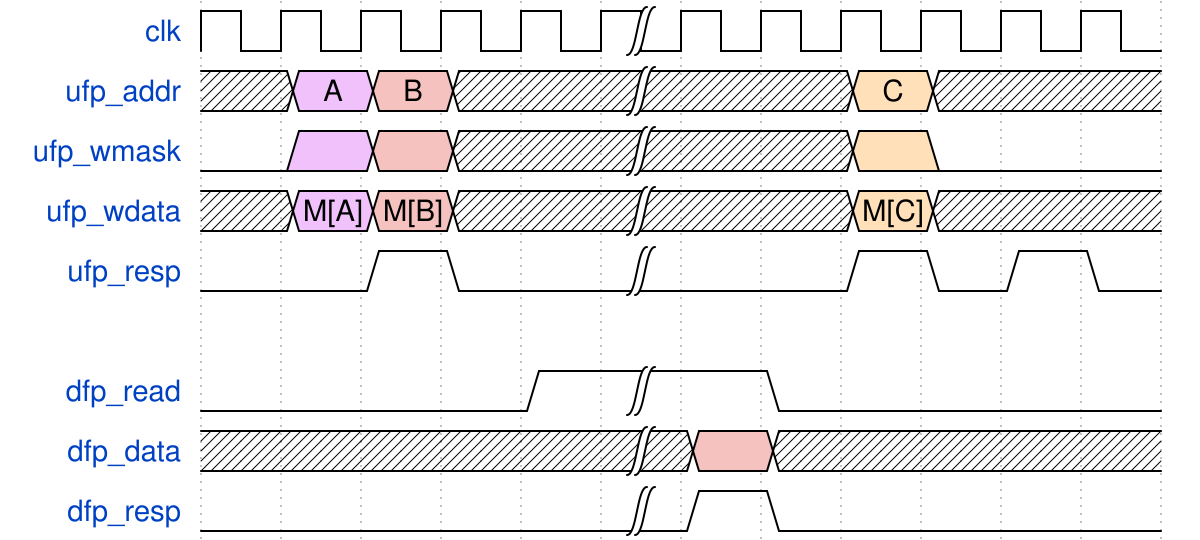

The timing diagram above was drawn with WaveDrom. Write its source.

{signal:
  [
    {name: "clk"       , wave: "p....|......"},
    {name: "ufp_addr"  , wave: "x89x.|..4x..", data: ["A", "B", "C"]},
    {name: "ufp_wmask" , wave: "089x.|..40.."},
    {name: "ufp_wdata" , wave: "x89x.|..4x..", data: ["M[A]", "M[B]", "M[C]"]},
    {name: "ufp_resp"  , wave: "0.10.|..1010"},
    {},
    {name: "dfp_read"  , wave: "0...1|.0...."},
    {name: "dfp_data"  , wave: "x....|9x...."},
    {name: "dfp_resp"  , wave: "0....|10...."}
  ],
  config: { hscale: 1 }
}
